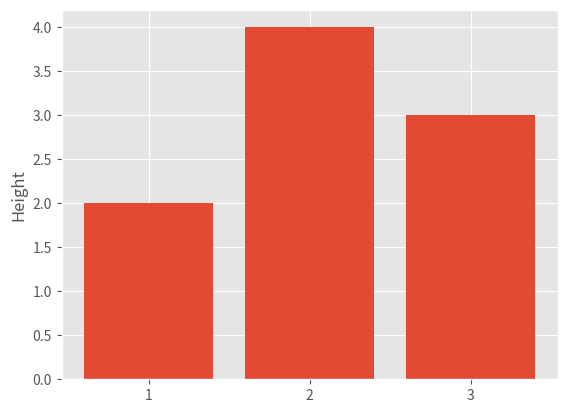

This chart was generated by the following Python code:
import matplotlib.pyplot as plt

plt.style.use('ggplot')

x = [1, 2, 3]
y = [2, 4, 3]

x_pos = [i for i, _ in enumerate(x)]

plt.bar(x_pos, y)
# plt.xlabel("")
plt.ylabel("Height")
# plt.title("xxx")

plt.xticks(x_pos, x)

plt.show()
